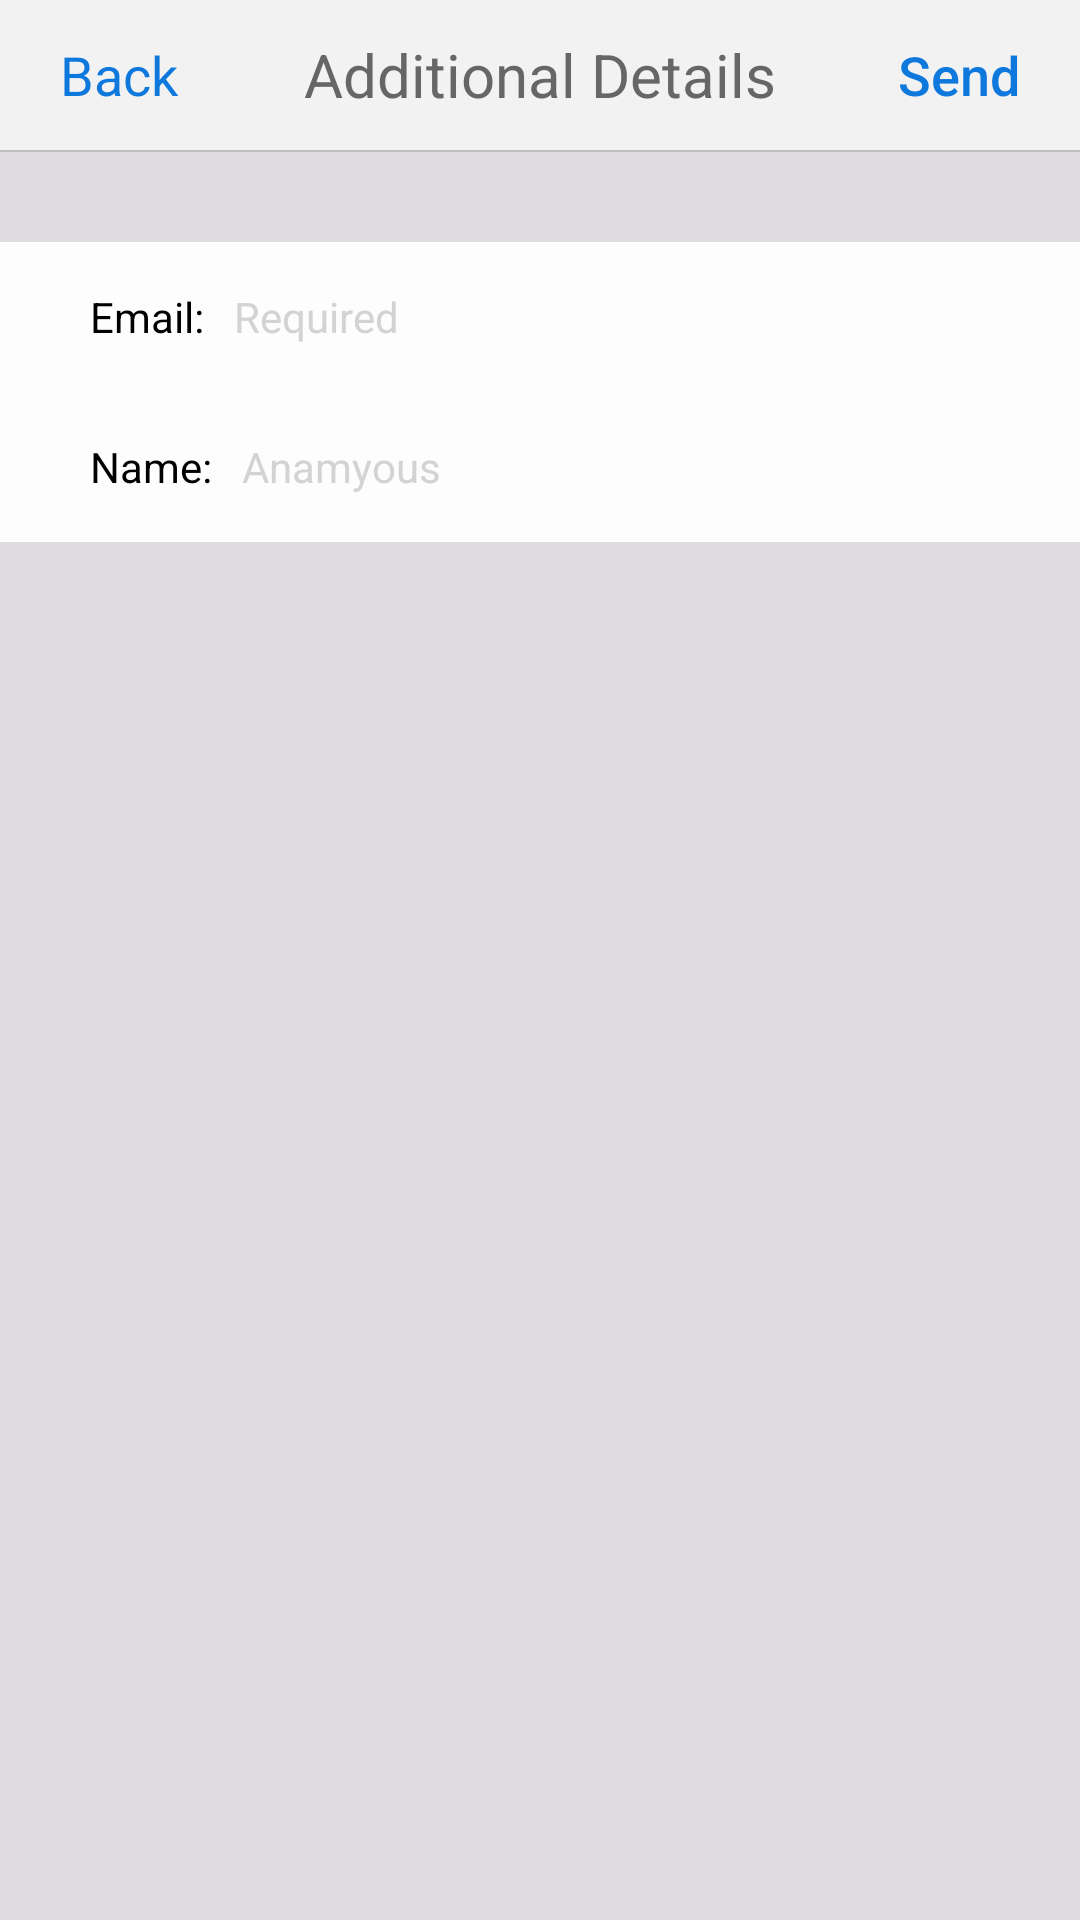

Write the Android layout XML for this screen, with the resource values it uses.
<!-- AndroidManifest.xml: application theme AppTheme -->
<!-- res/layout/additional_details.xml -->
<?xml version="1.0" encoding="utf-8"?>
<LinearLayout xmlns:android="http://schemas.android.com/apk/res/android"
    android:layout_width="match_parent"
    android:orientation="vertical"
    android:background="#DEDCDE"
    android:layout_height="match_parent">


    <RelativeLayout
        android:layout_width="match_parent"
        android:layout_height="50dp"
        android:background="#F2F2F2">



        <TextView
            android:id="@+id/txtBack"
            style="@style/font_roboto_regular_txt"
            android:layout_width="wrap_content"
            android:layout_height="match_parent"
            android:text="Back"
            android:paddingLeft="20dp"
            android:textColor="#0E78DC"
            android:gravity="center"
            android:textSize="18sp" />

        <TextView
            style="@style/font_roboto_regular_txt"
            android:layout_width="wrap_content"
            android:layout_height="wrap_content"
            android:text="Additional Details"
            android:textColor="#666666"
            android:textSize="20sp"
            android:layout_centerVertical="true"
            android:layout_centerHorizontal="true" />


        <TextView
            android:id="@+id/txtSend"
            style="@style/font_roboto_medium"
            android:layout_width="wrap_content"
            android:layout_height="match_parent"
            android:text="Send"
            android:paddingRight="20dp"
            android:textColor="#0E78DC"
            android:gravity="center"
            android:textSize="18sp"
            android:layout_centerVertical="true"
            android:layout_alignParentRight="true"
            android:layout_alignParentEnd="true" />


    </RelativeLayout>

    <View
        android:layout_width="match_parent"
        android:layout_height="0.5dp"
        android:background="#BCBEC0"></View>


    <LinearLayout
        android:layout_width="match_parent"
        android:paddingLeft="30dp"
        android:layout_marginTop="30dp"
        android:background="#FEFDFE"
        android:layout_height="50dp">

        <TextView
            style="@style/font_roboto_regular_txt"
            android:layout_width="wrap_content"
            android:layout_height="match_parent"
            android:gravity="center"
            android:text="Email:"
            android:textColor="#000000"
            android:textSize="14dp" />

        <EditText
            style="@style/font_roboto_regular_txt"
            android:layout_width="match_parent"
            android:layout_height="match_parent"
            android:layout_marginLeft="10dp"
            android:background="@android:color/transparent"
            android:hint="Required"
            android:singleLine="true"
            android:textColorHint="#D1D3D4"
            android:textSize="14sp" />


    </LinearLayout>


    <LinearLayout
        android:layout_width="match_parent"
        android:paddingLeft="30dp"
        android:background="#FEFDFE"
        android:layout_height="50dp">

        <TextView
            style="@style/font_roboto_regular_txt"
            android:layout_width="wrap_content"
            android:layout_height="match_parent"
            android:gravity="center"
            android:text="Name:"
            android:textColor="#000000"
            android:textSize="14dp" />

        <EditText
            style="@style/font_roboto_regular_txt"
            android:layout_width="match_parent"
            android:layout_height="match_parent"
            android:layout_marginLeft="10dp"
            android:background="@android:color/transparent"
            android:hint="Anamyous"
            android:singleLine="true"
            android:textColorHint="#D1D3D4"
            android:textSize="14sp" />


    </LinearLayout>





</LinearLayout>
<!-- resources referenced by this layout -->
<resources>
  <style name="font_roboto_medium">
  
          <item name="android:layout_width">wrap_content</item>
          <item name="android:layout_height">wrap_content</item>
          <item name="android:fontFamily">sans-serif-medium</item>
          <item name="android:textStyle">normal</item>
  
      </style>
  <style name="font_roboto_regular_txt">
  
          <item name="android:layout_width">wrap_content</item>
          <item name="android:layout_height">wrap_content</item>
          <item name="android:fontFamily">sans-serif</item>
          <item name="android:textStyle">normal</item>
  
      </style>
  <style name="AppTheme" parent="Theme.AppCompat.Light.DarkActionBar">
          
          <item name="colorPrimary">@color/colorPrimary</item>
          <item name="colorPrimaryDark">@color/colorPrimaryDark</item>
          <item name="colorAccent">@color/colorAccent</item>
      </style>
  <color name="colorPrimary">#FF2A55</color>
  <color name="colorPrimaryDark">#FF2A55</color>
  <color name="colorAccent">#666666</color>
</resources>
